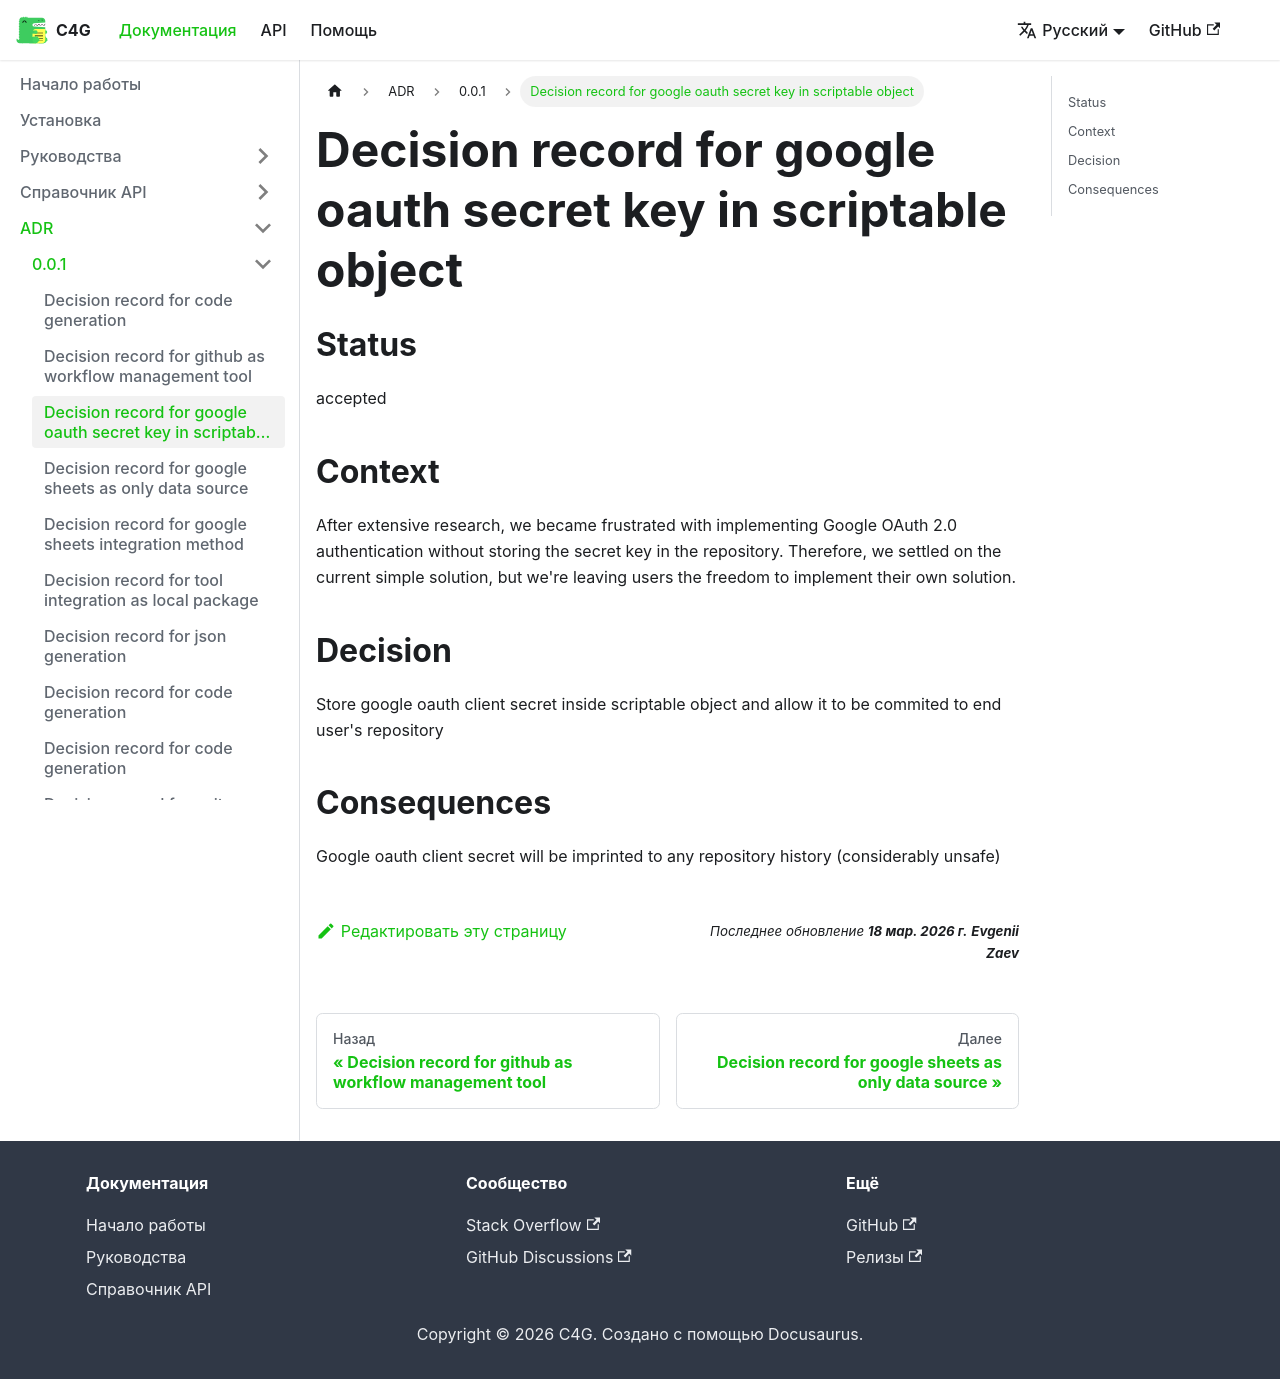

repository: vangogih/C4G · page: ru/docs/adr/0.0.1/google-oauth-secret-key-in-scriptable-object/index.html · generator: docusaurus

# Decision record for Google OAuth secret key in ScriptableObject

## Status

accepted

## Context

After extensive research, we became frustrated with implementing Google OAuth 2.0 authentication without storing the secret key in the repository.
Therefore, we settled on the current simple solution, but we are leaving users the freedom to implement their own solution.

## Decision

Store the Google OAuth client secret inside a ScriptableObject and allow it to be committed to the end user's repository.

## Consequences

The Google OAuth client secret will be embedded in the repository history (considerably unsafe).
